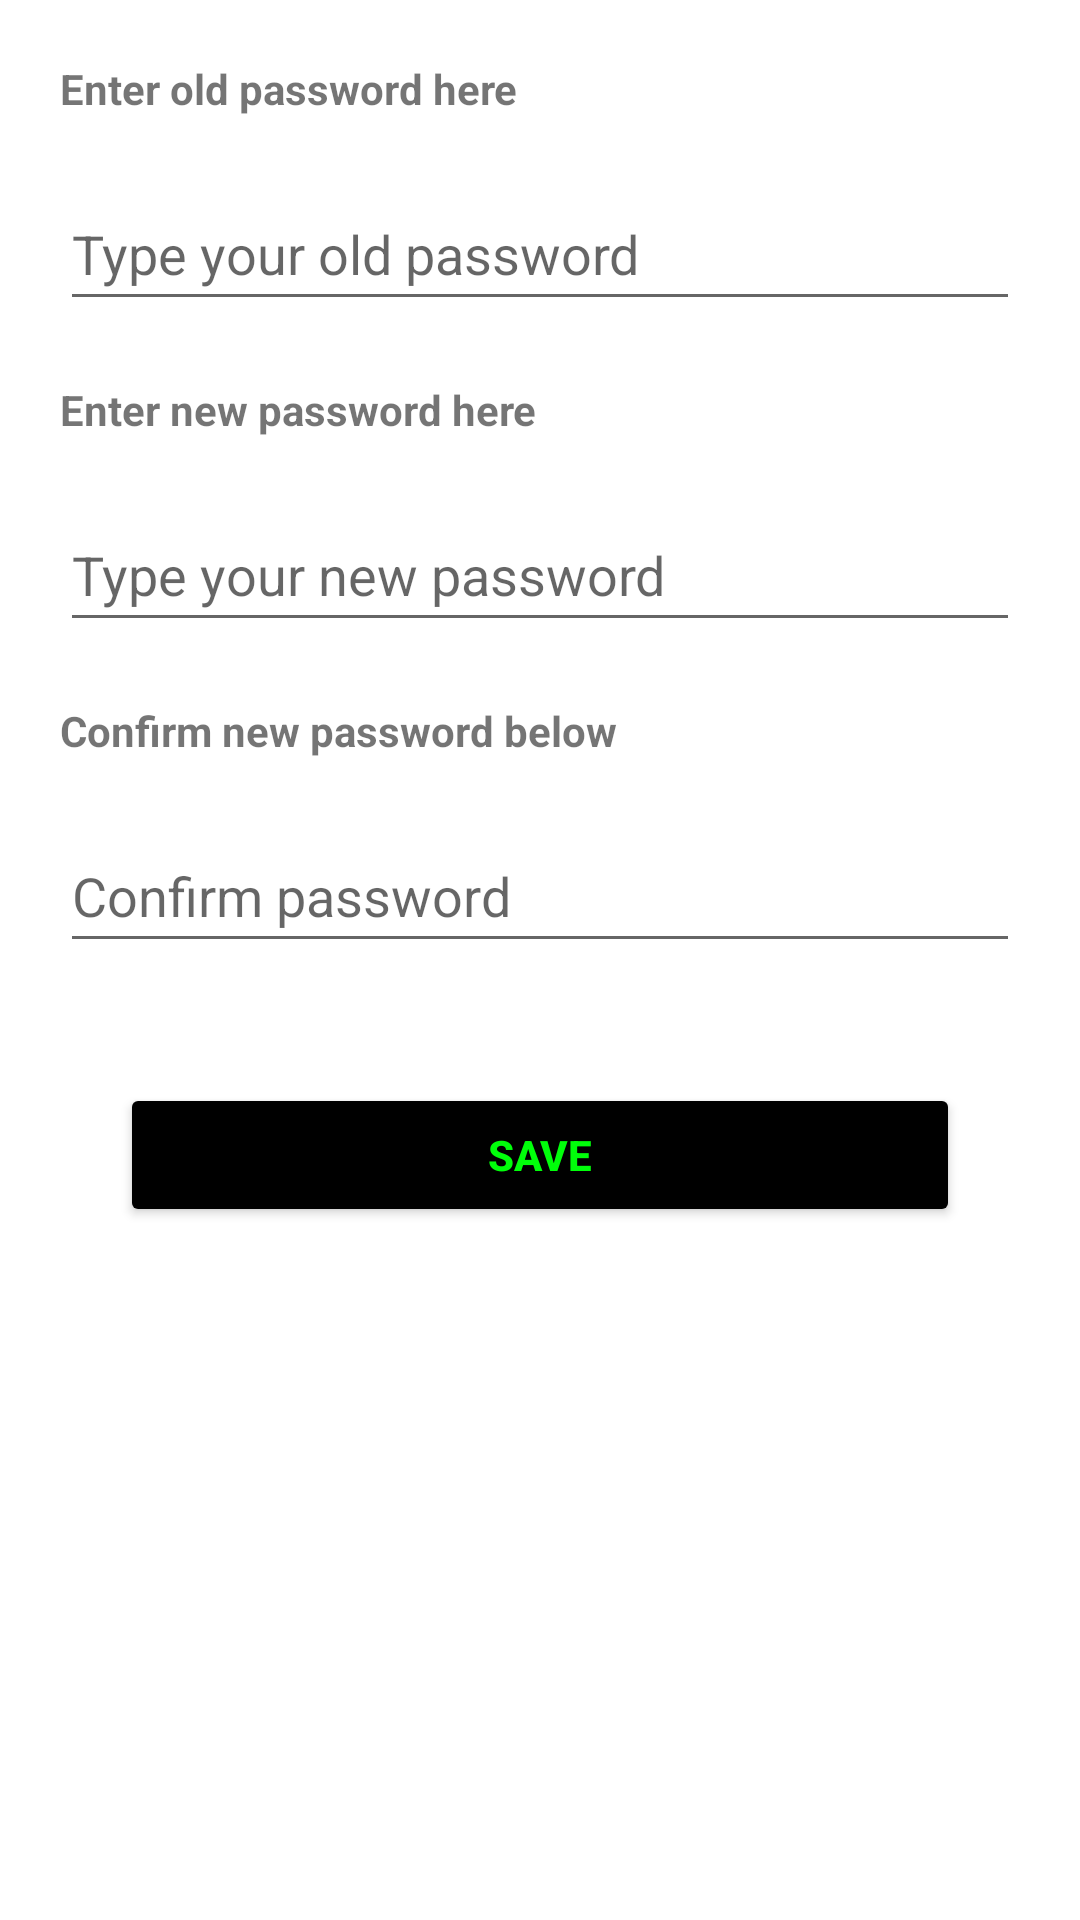

Write the Android layout XML for this screen, with the resource values it uses.
<!-- AndroidManifest.xml: application theme Theme.EncryptionAlgorithms -->
<!-- res/layout/fragment_password_matching.xml -->
<?xml version="1.0" encoding="utf-8"?>
<LinearLayout
    xmlns:android="http://schemas.android.com/apk/res/android"
    xmlns:app="http://schemas.android.com/apk/res-auto"
    xmlns:tools="http://schemas.android.com/tools"
    android:layout_width="match_parent"
    android:layout_height="match_parent"
    tools:context=".ui.fragments.PasswordMatchingFragment"
    android:orientation="vertical">



    <TextView
        android:layout_width="match_parent"
        android:layout_height="wrap_content"
        android:text="Enter old password here"
        android:layout_marginTop="20dp"
        android:layout_marginLeft="20dp"
        android:layout_marginRight="20dp"
        android:textStyle="bold"
        />

    <EditText
        android:id="@+id/old"
        android:layout_width="match_parent"
        android:layout_height="wrap_content"
        android:layout_marginLeft="20dp"
        android:layout_marginTop="20dp"
        android:layout_marginRight="20dp"
        android:hint="Type your old password"
        android:inputType="textPassword"
        android:minHeight="48dp" />
    <TextView
        android:layout_width="wrap_content"
        android:layout_height="wrap_content"
        android:text="Enter new password here"
        android:layout_marginTop="20dp"
        android:layout_marginLeft="20dp"
        android:layout_marginRight="20dp"
        android:textStyle="bold"
        />

    <EditText
        android:id="@+id/newp"
        android:layout_width="match_parent"
        android:layout_height="wrap_content"
        android:layout_marginLeft="20dp"
        android:layout_marginTop="20dp"
        android:layout_marginRight="20dp"
        android:hint="Type your new password"
        android:inputType="textPassword"
        android:minHeight="48dp" />
    <TextView
        android:layout_width="wrap_content"
        android:layout_height="wrap_content"
        android:text="Confirm new password below"
        android:layout_marginTop="20dp"
        android:layout_marginLeft="20dp"
        android:layout_marginRight="20dp"
        android:textStyle="bold"
        />

    <EditText
        android:id="@+id/cnfpwd"
        android:layout_width="match_parent"
        android:layout_height="wrap_content"
        android:layout_marginLeft="20dp"
        android:layout_marginTop="20dp"
        android:layout_marginRight="20dp"
        android:hint="Confirm password"
        android:inputType="textPassword"
        android:minHeight="48dp" />

    <Button
        android:id="@+id/save"
        android:layout_width="match_parent"
        android:layout_height="wrap_content"
        android:layout_gravity="center"
        android:layout_margin="40dp"
        android:backgroundTint="@color/black"
        android:text="SAVE"
        android:textStyle="bold"
        android:textColor="#00FF0A" />

</LinearLayout>
<!-- resources referenced by this layout -->
<resources>
  <color name="black">#FF000000</color>
  <style name="Theme.EncryptionAlgorithms" parent="Theme.MaterialComponents.DayNight.NoActionBar">
          
          <item name="colorPrimary">@color/purple_500</item>
          <item name="colorPrimaryVariant">@color/purple_700</item>
          <item name="colorOnPrimary">@color/white</item>
          
          <item name="colorSecondary">@color/teal_200</item>
          <item name="colorSecondaryVariant">@color/teal_700</item>
          <item name="colorOnSecondary">@color/black</item>
          
          <item name="android:statusBarColor" tools:targetApi="l">?attr/colorPrimaryVariant</item>
          
      </style>
  <color name="purple_500">#FF6200EE</color>
  <color name="purple_700">#FF3700B3</color>
  <color name="white">#FFFFFFFF</color>
  <color name="teal_200">#FF03DAC5</color>
  <color name="teal_700">#FF018786</color>
</resources>
